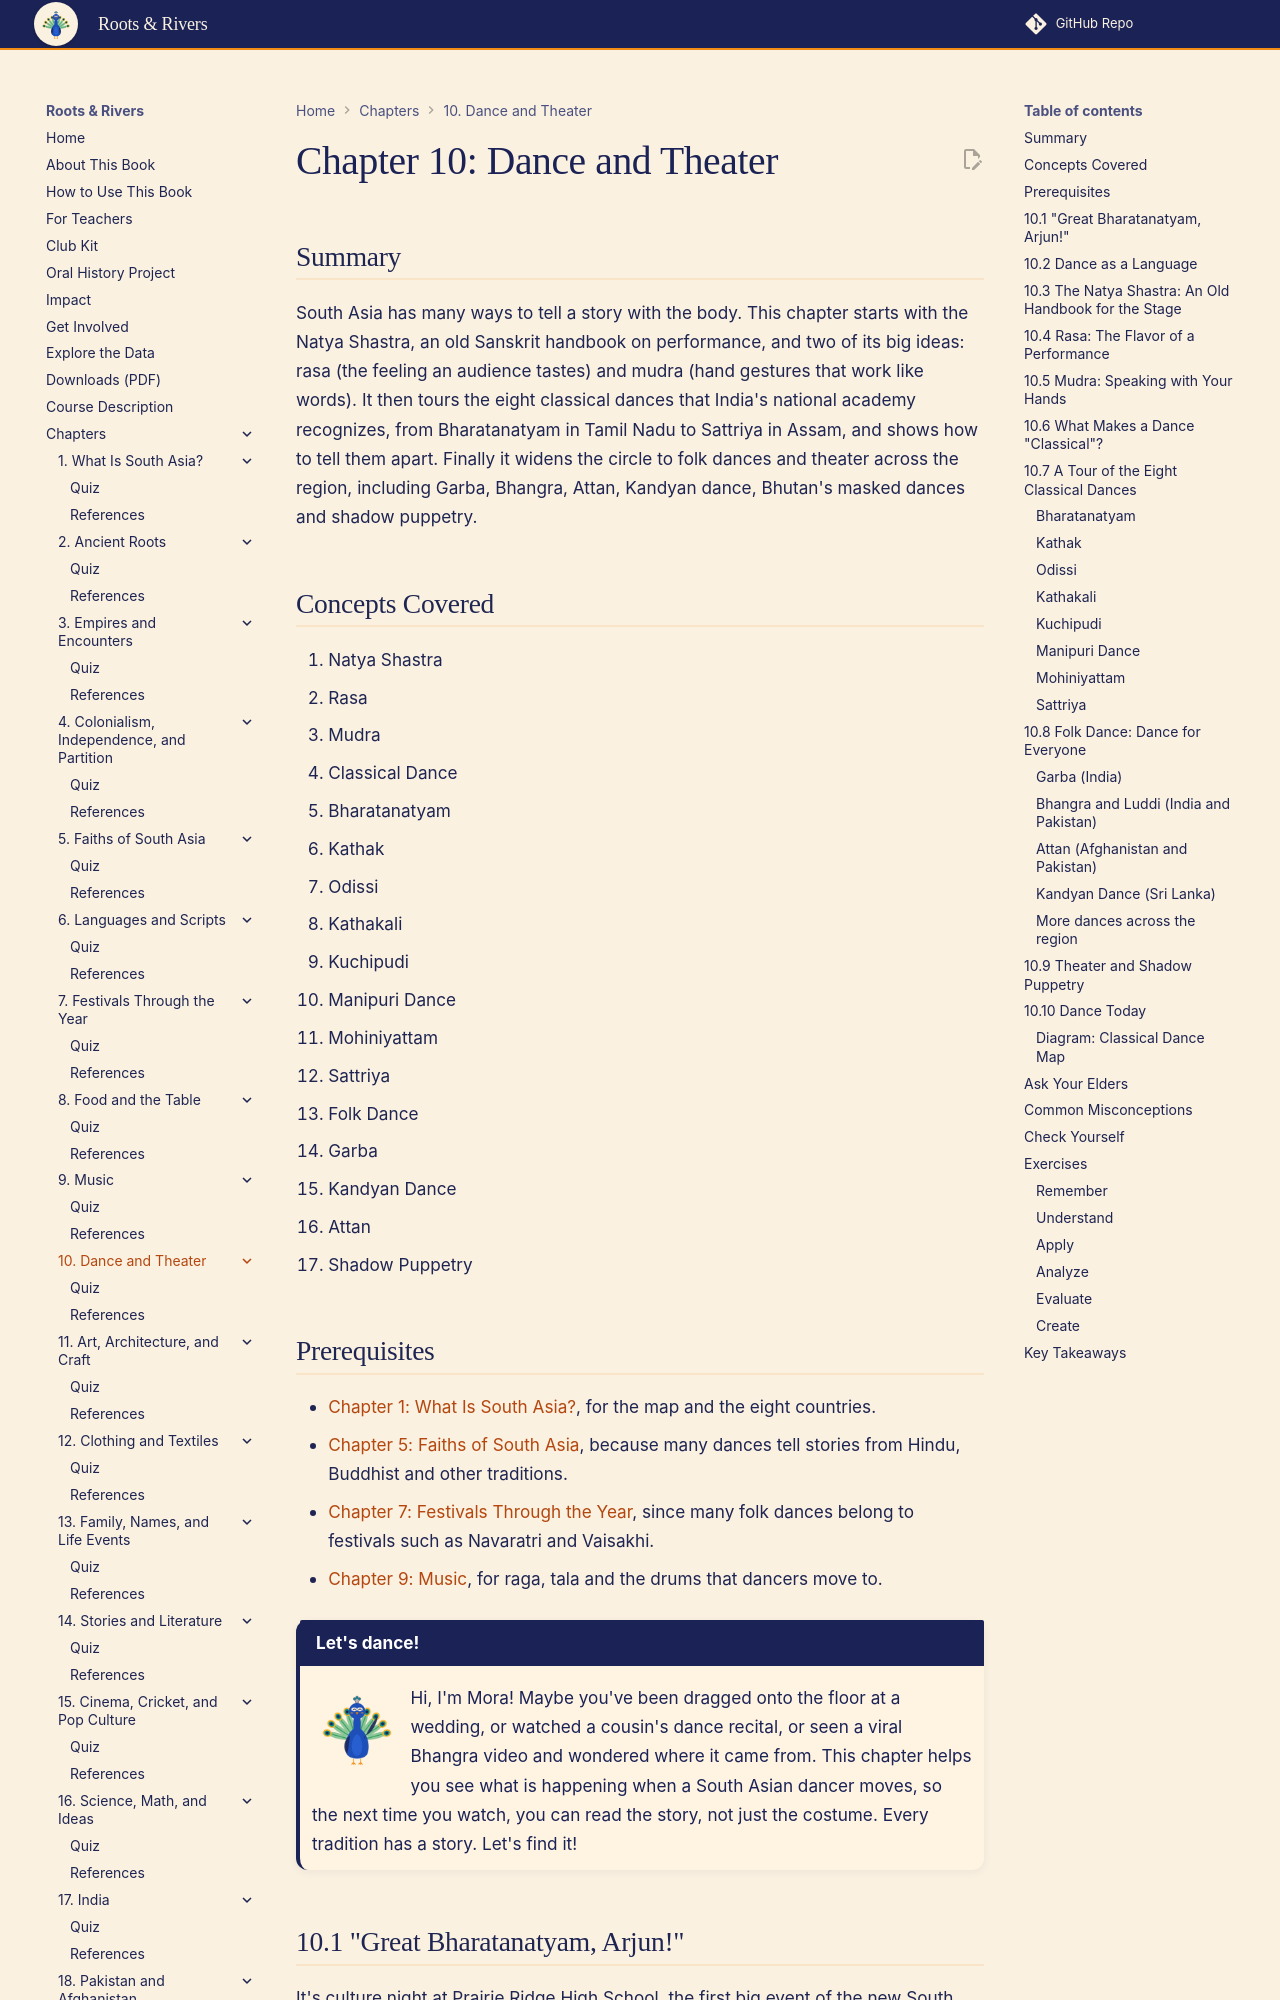

repository: aaryavvatts-lab/south-asian-culture-textbook · page: chapters/10-dance-and-theater/index.html · generator: mkdocs

---
title: "Chapter 10: Dance and Theater"
description: "Meet South Asia's classical dances, folk dances, theater and shadow puppets, and learn the hand gestures and emotions that let dancers tell stories."
image: /sims/ch10-classical-dance-map/ch10-classical-dance-map.png
date: 2026-10-22
version: 1.0
---

# Chapter 10: Dance and Theater

## Summary

South Asia has many ways to tell a story with the body. This chapter starts with the Natya Shastra, an old Sanskrit handbook on performance, and two of its big ideas: rasa (the feeling an audience tastes) and mudra (hand gestures that work like words). It then tours the eight classical dances that India's national academy recognizes, from Bharatanatyam in Tamil Nadu to Sattriya in Assam, and shows how to tell them apart. Finally it widens the circle to folk dances and theater across the region, including Garba, Bhangra, Attan, Kandyan dance, Bhutan's masked dances and shadow puppetry.

## Concepts Covered

1. Natya Shastra
2. Rasa
3. Mudra
4. Classical Dance
5. Bharatanatyam
6. Kathak
7. Odissi
8. Kathakali
9. Kuchipudi
10. Manipuri Dance
11. Mohiniyattam
12. Sattriya
13. Folk Dance
14. Garba
15. Kandyan Dance
16. Attan
17. Shadow Puppetry

## Prerequisites

- [Chapter 1: What Is South Asia?](../01-what-is-south-asia/index.md), for the map and the eight countries.
- [Chapter 5: Faiths of South Asia](../05-faiths-of-south-asia/index.md), because many dances tell stories from Hindu, Buddhist and other traditions.
- [Chapter 7: Festivals Through the Year](../07-festivals/index.md), since many folk dances belong to festivals such as Navaratri and Vaisakhi.
- [Chapter 9: Music](../09-music/index.md), for raga, tala and the drums that dancers move to.

!!! mascot-welcome "Let's dance!"
    ![Mora waving hello](../../img/mascot/welcome.png){ class="mascot-admonition-img" }
    Hi, I'm Mora! Maybe you've been dragged onto the floor at a wedding, or watched a cousin's dance recital, or seen a viral Bhangra video and wondered where it came from. This chapter helps you see what is happening when a South Asian dancer moves, so the next time you watch, you can read the story, not just the costume. Every tradition has a story. Let's find it!
